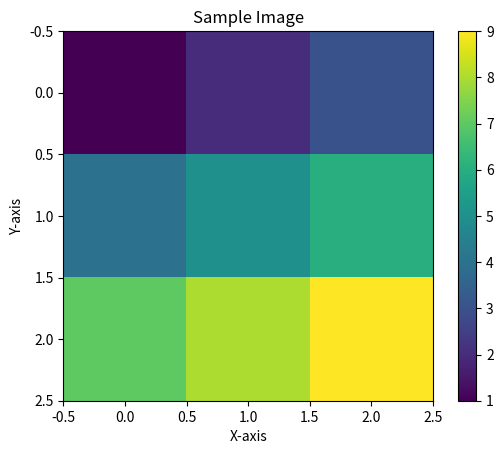

This figure's Python source:
import matplotlib.pyplot as plt
import numpy as np

# Create a sample 2D array (image data)
image_data = np.array([[1, 2, 3],
                      [4, 5, 6],
                      [7, 8, 9]])

# Display the image using imshow
plt.imshow(image_data, cmap='viridis', interpolation='nearest', origin='upper')

# Add a color bar to the plot
plt.colorbar()

# Set axis labels and title
plt.xlabel('X-axis')
plt.ylabel('Y-axis')
plt.title('Sample Image')

# Show the plot
plt.show()
